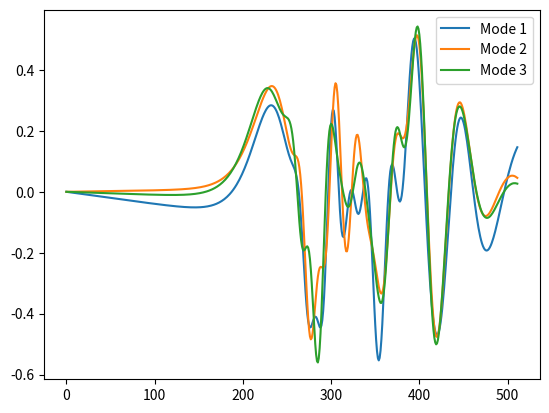

Source code (Python):
import numpy as np
np.random.seed(10)
import matplotlib.pyplot as plt
from scipy.interpolate import CubicSpline

spatial_resolution = 512 # Grid points
temporal_resolution = 100 # Snapshots
final_time = 2.0 # Keep fixed

# Independent variables
x = np.linspace(0.0,1.0,num=spatial_resolution)
tsteps = np.linspace(0.0,2.0,num=temporal_resolution)

# Truncation
num_modes = 20

def generate_pod_bases(Y): #Mean removed
    '''
    Y - Snapshot matrix - shape: NxS
    returns V - truncated POD basis matrix - shape: NxS
    '''
    new_mat = np.matmul(np.transpose(Y),Y)
    w,v = np.linalg.eig(new_mat)
    w = np.abs(w)

    # Bases
    V = np.real(np.matmul(Y,v)) 
    trange = np.arange(np.shape(V)[1])
    V[:,trange] = V[:,trange]/np.sqrt(w[:])

    return V[:,:num_modes]

def exact_solution_field(Rnum,t):
    t0 = np.exp(Rnum/8.0)
    return (x/(t+1))/(1.0+np.sqrt((t+1)/t0)*np.exp(Rnum*(x*x)/(4.0*t+4)))

def compute_pod(Rnum):
    snapshot_matrix_total = np.zeros(shape=(np.shape(x)[0],np.shape(tsteps)[0]))

    trange = np.arange(np.shape(tsteps)[0])
    for t in trange:
        snapshot_matrix_total[:,t] = exact_solution_field(Rnum,tsteps[t])[:]

    snapshot_matrix_mean = np.mean(snapshot_matrix_total,axis=1)
    snapshot_matrix = (snapshot_matrix_total.transpose()-snapshot_matrix_mean).transpose()

    V = generate_pod_bases(snapshot_matrix)

    return V

if __name__ == '__main__':

    param_vals = np.arange(100,1000,100)


    # Find the interpolation points
    gamma_list = []
    for i in range(np.shape(param_vals)[0]):
        param = param_vals[i]
        V = compute_pod(param)
        idim = V.shape[0]

        if i == 0:

            V0V0_T = np.matmul(V,V.T)
            lmat = np.eye(idim)-V0V0_T
            V0 = V.copy()


        rmat = np.linalg.inv(np.matmul(V0.T,V))
        mat_temp = np.linalg.multi_dot([lmat,V,rmat])
        u, s, vt = np.linalg.svd(mat_temp, full_matrices=False)

        gamma = np.linalg.multi_dot([u,np.arctan(np.diag(s)),vt])
        gamma_list.append(gamma)


    # Perform interpolation at new location
    new_param = 250
    new_mat = np.zeros_like(gamma_list[0])

    for i in range(new_mat.shape[0]):
        for j in range(new_mat.shape[1]):

            int_points = []
            for gamma in gamma_list:
                int_points.append(gamma[i,j])

            cs = CubicSpline(param_vals, np.asarray(int_points))
            new_mat[i,j] = cs(new_param)


    # Singular value decomposition
    u, s, vt = np.linalg.svd(new_mat, full_matrices=False)
    new_basis = np.linalg.multi_dot([V0,vt.T,np.cos(np.diag(s))]) \
                + np.linalg.multi_dot([u,np.sin(np.diag(s))])

    plt.figure()
    plt.plot(new_basis[:,0],label='Mode 1')
    plt.plot(new_basis[:,1],label='Mode 2')
    plt.plot(new_basis[:,2],label='Mode 3')
    plt.legend()
    plt.show()

